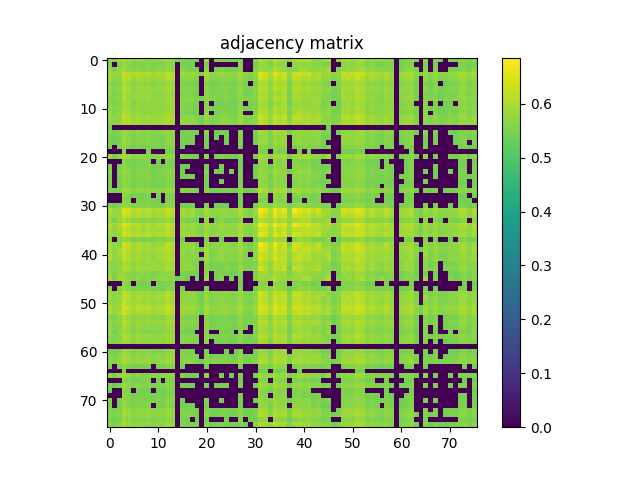

The table this chart was drawn from, first rows:
5.851499999999999480e-01, 5.516900000000000137e-01, 5.804399999999999560e-01, 5.960600000000000342e-01, 5.844500000000000250e-01, 5.641300000000000203e-01, 5.813899999999999624e-01, 5.726400000000000379e-01, 5.653599999999999737e-01, 5.638100000000000334e-01, 5.734000000000000208e-01, 5.809999999999999609e-01, 5.834599999999999786e-01, 5.761100000000000110e-01, 5.446600000000000330e-01, 5.620199999999999640e-01, 5.486199999999999966e-01, 5.469300000000000272e-01, 5.562399999999999567e-01, 0.000000000000000000e+00, 5.858900000000000219e-01, 0.000000000000000000e+00, 5.538399999999999990e-01, 5.644000000000000128e-01
5.516900000000000137e-01, 0.000000000000000000e+00, 5.504499999999999948e-01, 5.785400000000000542e-01, 5.656999999999999806e-01, 5.494799999999999685e-01, 5.589899999999999869e-01, 5.547600000000000309e-01, 5.612000000000000322e-01, 5.490399999999999725e-01, 5.553399999999999448e-01, 5.489100000000000090e-01, 5.666700000000000070e-01, 5.641899999999999693e-01, 0.000000000000000000e+00, 5.468199999999999728e-01, 5.418199999999999683e-01, 5.414099999999999469e-01, 0.000000000000000000e+00, 0.000000000000000000e+00, 5.475700000000000012e-01, 0.000000000000000000e+00, 0.000000000000000000e+00, 0.000000000000000000e+00
5.804300000000000015e-01, 5.504599999999999493e-01, 5.836200000000000276e-01, 5.888900000000000245e-01, 5.678100000000000369e-01, 5.608199999999999852e-01, 5.680100000000000149e-01, 5.573599999999999666e-01, 5.654799999999999827e-01, 5.547999999999999599e-01, 5.659600000000000186e-01, 5.665400000000000436e-01, 5.735700000000000243e-01, 5.719999999999999529e-01, 0.000000000000000000e+00, 5.616600000000000481e-01, 5.543099999999999694e-01, 5.487100000000000311e-01, 5.525999999999999801e-01, 0.000000000000000000e+00, 5.745500000000000052e-01, 0.000000000000000000e+00, 5.489500000000000490e-01, 5.560500000000000442e-01
5.960600000000000342e-01, 5.785400000000000542e-01, 5.888900000000000245e-01, 6.237399999999999611e-01, 6.165000000000000480e-01, 6.011999999999999567e-01, 6.080999999999999739e-01, 6.003199999999999648e-01, 6.069200000000000150e-01, 5.877400000000000402e-01, 5.986700000000000355e-01, 5.957599999999999563e-01, 6.204199999999999715e-01, 6.076000000000000290e-01, 0.000000000000000000e+00, 5.833700000000000552e-01, 5.785500000000000087e-01, 5.844500000000000250e-01, 5.699300000000000477e-01, 5.539800000000000280e-01, 5.950499999999999678e-01, 5.658499999999999641e-01, 5.734500000000000153e-01, 5.818999999999999728e-01
5.844500000000000250e-01, 5.656999999999999806e-01, 5.678100000000000369e-01, 6.165000000000000480e-01, 6.108700000000000241e-01, 5.791899999999999826e-01, 6.000400000000000178e-01, 5.838100000000000511e-01, 5.876000000000000112e-01, 5.889499999999999735e-01, 5.862800000000000233e-01, 5.924899999999999611e-01, 6.073300000000000365e-01, 6.031699999999999839e-01, 0.000000000000000000e+00, 5.723700000000000454e-01, 5.670800000000000285e-01, 5.686299999999999688e-01, 5.601199999999999513e-01, 0.000000000000000000e+00, 5.826599999999999557e-01, 5.528800000000000381e-01, 5.554000000000000048e-01, 5.670899999999999830e-01
5.641300000000000203e-01, 5.494799999999999685e-01, 5.608199999999999852e-01, 6.011999999999999567e-01, 5.792000000000000481e-01, 5.643700000000000383e-01, 5.721100000000000074e-01, 5.694299999999999917e-01, 5.741699999999999582e-01, 5.559600000000000097e-01, 5.668800000000000505e-01, 5.627600000000000380e-01, 5.814799999999999969e-01, 5.790100000000000247e-01, 0.000000000000000000e+00, 5.560399999999999787e-01, 5.507499999999999618e-01, 5.536799999999999500e-01, 5.427800000000000402e-01, 0.000000000000000000e+00, 5.573399999999999466e-01, 5.428300000000000347e-01, 5.485900000000000221e-01, 5.512700000000000378e-01
5.813899999999999624e-01, 5.590000000000000524e-01, 5.680100000000000149e-01, 6.080999999999999739e-01, 6.000400000000000178e-01, 5.721100000000000074e-01, 5.881899999999999906e-01, 5.791899999999999826e-01, 5.798400000000000221e-01, 5.757999999999999785e-01, 5.797299999999999676e-01, 5.811600000000000099e-01, 5.946000000000000174e-01, 5.942300000000000360e-01, 0.000000000000000000e+00, 5.669800000000000395e-01, 5.603000000000000203e-01, 5.603500000000000147e-01, 5.537400000000000100e-01, 0.000000000000000000e+00, 5.771600000000000064e-01, 5.490099999999999980e-01, 5.532700000000000395e-01, 5.615700000000000136e-01
5.726400000000000379e-01, 5.547600000000000309e-01, 5.573599999999999666e-01, 6.003300000000000303e-01, 5.838100000000000511e-01, 5.694299999999999917e-01, 5.791899999999999826e-01, 5.787999999999999812e-01, 5.785099999999999687e-01, 5.641000000000000458e-01, 5.674599999999999644e-01, 5.712800000000000100e-01, 5.862600000000000033e-01, 5.749400000000000066e-01, 0.000000000000000000e+00, 5.558600000000000207e-01, 5.617499999999999716e-01, 5.593799999999999883e-01, 5.423999999999999932e-01, 0.000000000000000000e+00, 5.657200000000000006e-01, 5.526200000000000001e-01, 5.542899999999999494e-01, 5.556200000000000028e-01
5.653599999999999737e-01, 5.612000000000000322e-01, 5.654799999999999827e-01, 6.069200000000000150e-01, 5.875899999999999457e-01, 5.741699999999999582e-01, 5.798299999999999566e-01, 5.785099999999999687e-01, 5.855799999999999894e-01, 5.689800000000000413e-01, 5.752300000000000191e-01, 5.682300000000000129e-01, 5.901199999999999779e-01, 5.824599999999999778e-01, 0.000000000000000000e+00, 5.636499999999999844e-01, 5.687499999999999778e-01, 5.647799999999999487e-01, 5.522799999999999931e-01, 5.415499999999999758e-01, 5.653700000000000392e-01, 5.528899999999999926e-01, 5.572000000000000286e-01, 5.535700000000000065e-01
5.638100000000000334e-01, 5.490399999999999725e-01, 5.547999999999999599e-01, 5.877400000000000402e-01, 5.889499999999999735e-01, 5.559600000000000097e-01, 5.757999999999999785e-01, 5.641000000000000458e-01, 5.689800000000000413e-01, 5.683300000000000018e-01, 5.689600000000000213e-01, 5.687699999999999978e-01, 5.800600000000000200e-01, 5.865000000000000213e-01, 0.000000000000000000e+00, 5.604999999999999982e-01, 5.491399999999999615e-01, 5.491200000000000525e-01, 5.466299999999999493e-01, 0.000000000000000000e+00, 5.632800000000000029e-01, 0.000000000000000000e+00, 5.411500000000000199e-01, 5.435100000000000486e-01
5.734000000000000208e-01, 5.553399999999999448e-01, 5.659699999999999731e-01, 5.986700000000000355e-01, 5.862800000000000233e-01, 5.668800000000000505e-01, 5.797299999999999676e-01, 5.674599999999999644e-01, 5.752300000000000191e-01, 5.689600000000000213e-01, 5.725500000000000034e-01, 5.710300000000000376e-01, 5.842699999999999561e-01, 5.841600000000000126e-01, 0.000000000000000000e+00, 5.602300000000000058e-01, 5.559199999999999697e-01, 5.537600000000000300e-01, 5.523000000000000131e-01, 0.000000000000000000e+00, 5.662399999999999656e-01, 5.442200000000000371e-01, 5.496299999999999519e-01, 5.542399999999999549e-01
5.810100000000000264e-01, 5.489100000000000090e-01, 5.665400000000000436e-01, 5.957599999999999563e-01, 5.924899999999999611e-01, 5.627600000000000380e-01, 5.811600000000000099e-01, 5.712800000000000100e-01, 5.682399999999999674e-01, 5.687699999999999978e-01, 5.710300000000000376e-01, 5.770499999999999519e-01, 5.866799999999999793e-01, 5.882899999999999796e-01, 0.000000000000000000e+00, 5.608600000000000252e-01, 5.473299999999999832e-01, 5.483000000000000096e-01, 5.456100000000000394e-01, 0.000000000000000000e+00, 5.764700000000000379e-01, 0.000000000000000000e+00, 5.455400000000000249e-01, 5.577499999999999680e-01
5.834599999999999786e-01, 5.666700000000000070e-01, 5.735700000000000243e-01, 6.204199999999999715e-01, 6.073300000000000365e-01, 5.814799999999999969e-01, 5.946000000000000174e-01, 5.862600000000000033e-01, 5.901199999999999779e-01, 5.800699999999999745e-01, 5.842699999999999561e-01, 5.866799999999999793e-01, 6.043399999999999883e-01, 5.976099999999999746e-01, 0.000000000000000000e+00, 5.753500000000000281e-01, 5.688600000000000323e-01, 5.722899999999999654e-01, 5.558300000000000463e-01, 5.430500000000000327e-01, 5.782399999999999762e-01, 5.571899999999999631e-01, 5.602399999999999602e-01, 5.666299999999999670e-01
5.761100000000000110e-01, 5.641899999999999693e-01, 5.719999999999999529e-01, 6.076000000000000290e-01, 6.031699999999999839e-01, 5.790100000000000247e-01, 5.942300000000000360e-01, 5.749400000000000066e-01, 5.824599999999999778e-01, 5.865000000000000213e-01, 5.841600000000000126e-01, 5.882899999999999796e-01, 5.976099999999999746e-01, 5.932300000000000351e-01, 0.000000000000000000e+00, 5.759600000000000275e-01, 5.674900000000000500e-01, 5.667699999999999960e-01, 5.625299999999999745e-01, 5.399000000000000465e-01, 5.749999999999999556e-01, 5.486400000000000166e-01, 5.513299999999999867e-01, 5.673599999999999755e-01
5.446600000000000330e-01, 0.000000000000000000e+00, 0.000000000000000000e+00, 0.000000000000000000e+00, 0.000000000000000000e+00, 0.000000000000000000e+00, 0.000000000000000000e+00, 0.000000000000000000e+00, 0.000000000000000000e+00, 0.000000000000000000e+00, 0.000000000000000000e+00, 0.000000000000000000e+00, 0.000000000000000000e+00, 0.000000000000000000e+00, 0.000000000000000000e+00, 0.000000000000000000e+00, 0.000000000000000000e+00, 0.000000000000000000e+00, 0.000000000000000000e+00, 0.000000000000000000e+00, 0.000000000000000000e+00, 0.000000000000000000e+00, 0.000000000000000000e+00, 0.000000000000000000e+00
5.620199999999999640e-01, 5.468199999999999728e-01, 5.616600000000000481e-01, 5.833700000000000552e-01, 5.723700000000000454e-01, 5.560500000000000442e-01, 5.669800000000000395e-01, 5.558600000000000207e-01, 5.636499999999999844e-01, 5.604999999999999982e-01, 5.602300000000000058e-01, 5.608600000000000252e-01, 5.753500000000000281e-01, 5.759600000000000275e-01, 0.000000000000000000e+00, 5.465799999999999548e-01, 5.508100000000000218e-01, 5.460500000000000353e-01, 5.403599999999999515e-01, 0.000000000000000000e+00, 5.580300000000000260e-01, 0.000000000000000000e+00, 5.404499999999999860e-01, 5.455299999999999594e-01
5.486199999999999966e-01, 5.418199999999999683e-01, 5.543099999999999694e-01, 5.785500000000000087e-01, 5.670800000000000285e-01, 5.507499999999999618e-01, 5.603000000000000203e-01, 5.617499999999999716e-01, 5.687499999999999778e-01, 5.491399999999999615e-01, 5.559199999999999697e-01, 5.473299999999999832e-01, 5.688600000000000323e-01, 5.674900000000000500e-01, 0.000000000000000000e+00, 5.508100000000000218e-01, 5.413000000000000034e-01, 5.454599999999999449e-01, 0.000000000000000000e+00, 0.000000000000000000e+00, 5.488800000000000345e-01, 0.000000000000000000e+00, 5.434400000000000341e-01, 0.000000000000000000e+00
5.469300000000000272e-01, 5.414099999999999469e-01, 5.487100000000000311e-01, 5.844500000000000250e-01, 5.686299999999999688e-01, 5.536799999999999500e-01, 5.603500000000000147e-01, 5.593799999999999883e-01, 5.647799999999999487e-01, 5.491200000000000525e-01, 5.537600000000000300e-01, 5.483000000000000096e-01, 5.722899999999999654e-01, 5.667699999999999960e-01, 0.000000000000000000e+00, 5.460500000000000353e-01, 5.454599999999999449e-01, 5.488800000000000345e-01, 0.000000000000000000e+00, 0.000000000000000000e+00, 5.462900000000000533e-01, 0.000000000000000000e+00, 0.000000000000000000e+00, 0.000000000000000000e+00
5.562399999999999567e-01, 0.000000000000000000e+00, 5.525999999999999801e-01, 5.699300000000000477e-01, 5.601199999999999513e-01, 5.427800000000000402e-01, 5.537400000000000100e-01, 5.423999999999999932e-01, 5.522799999999999931e-01, 5.466299999999999493e-01, 5.522899999999999476e-01, 5.456100000000000394e-01, 5.558300000000000463e-01, 5.625299999999999745e-01, 0.000000000000000000e+00, 5.403599999999999515e-01, 0.000000000000000000e+00, 0.000000000000000000e+00, 0.000000000000000000e+00, 0.000000000000000000e+00, 5.473299999999999832e-01, 0.000000000000000000e+00, 0.000000000000000000e+00, 0.000000000000000000e+00
0.000000000000000000e+00, 0.000000000000000000e+00, 0.000000000000000000e+00, 5.539800000000000280e-01, 0.000000000000000000e+00, 0.000000000000000000e+00, 0.000000000000000000e+00, 0.000000000000000000e+00, 5.415499999999999758e-01, 0.000000000000000000e+00, 0.000000000000000000e+00, 0.000000000000000000e+00, 5.430500000000000327e-01, 5.399000000000000465e-01, 0.000000000000000000e+00, 0.000000000000000000e+00, 0.000000000000000000e+00, 0.000000000000000000e+00, 0.000000000000000000e+00, 0.000000000000000000e+00, 0.000000000000000000e+00, 0.000000000000000000e+00, 0.000000000000000000e+00, 0.000000000000000000e+00
5.858900000000000219e-01, 5.475700000000000012e-01, 5.745500000000000052e-01, 5.950499999999999678e-01, 5.826599999999999557e-01, 5.573399999999999466e-01, 5.771600000000000064e-01, 5.657200000000000006e-01, 5.653700000000000392e-01, 5.632800000000000029e-01, 5.662399999999999656e-01, 5.764700000000000379e-01, 5.782399999999999762e-01, 5.749999999999999556e-01, 0.000000000000000000e+00, 5.580300000000000260e-01, 5.488800000000000345e-01, 5.462900000000000533e-01, 5.473299999999999832e-01, 0.000000000000000000e+00, 5.772500000000000409e-01, 0.000000000000000000e+00, 5.471099999999999852e-01, 5.605200000000000182e-01
0.000000000000000000e+00, 0.000000000000000000e+00, 0.000000000000000000e+00, 5.658499999999999641e-01, 5.528800000000000381e-01, 5.428300000000000347e-01, 5.490099999999999980e-01, 5.526200000000000001e-01, 5.528899999999999926e-01, 0.000000000000000000e+00, 5.442200000000000371e-01, 0.000000000000000000e+00, 5.572000000000000286e-01, 5.486400000000000166e-01, 0.000000000000000000e+00, 0.000000000000000000e+00, 0.000000000000000000e+00, 0.000000000000000000e+00, 0.000000000000000000e+00, 0.000000000000000000e+00, 0.000000000000000000e+00, 0.000000000000000000e+00, 0.000000000000000000e+00, 0.000000000000000000e+00
5.538399999999999990e-01, 0.000000000000000000e+00, 5.489500000000000490e-01, 5.734500000000000153e-01, 5.554000000000000048e-01, 5.485900000000000221e-01, 5.532700000000000395e-01, 5.542899999999999494e-01, 5.572000000000000286e-01, 5.411500000000000199e-01, 5.496400000000000174e-01, 5.455400000000000249e-01, 5.602399999999999602e-01, 5.513299999999999867e-01, 0.000000000000000000e+00, 5.404499999999999860e-01, 5.434400000000000341e-01, 0.000000000000000000e+00, 0.000000000000000000e+00, 0.000000000000000000e+00, 5.471099999999999852e-01, 0.000000000000000000e+00, 0.000000000000000000e+00, 5.402900000000000480e-01
5.644000000000000128e-01, 0.000000000000000000e+00, 5.560500000000000442e-01, 5.818999999999999728e-01, 5.670899999999999830e-01, 5.512700000000000378e-01, 5.615700000000000136e-01, 5.556200000000000028e-01, 5.535700000000000065e-01, 5.435100000000000486e-01, 5.542399999999999549e-01, 5.577499999999999680e-01, 5.666299999999999670e-01, 5.673599999999999755e-01, 0.000000000000000000e+00, 5.455299999999999594e-01, 0.000000000000000000e+00, 0.000000000000000000e+00, 0.000000000000000000e+00, 0.000000000000000000e+00, 5.605200000000000182e-01, 0.000000000000000000e+00, 5.402900000000000480e-01, 5.475400000000000267e-01
5.487199999999999855e-01, 0.000000000000000000e+00, 5.455400000000000249e-01, 5.766900000000000359e-01, 5.640600000000000058e-01, 5.514599999999999502e-01, 5.582700000000000440e-01, 5.579199999999999715e-01, 5.597999999999999643e-01, 5.476799999999999446e-01, 5.519199999999999662e-01, 5.491300000000000070e-01, 5.655700000000000172e-01, 5.616400000000000281e-01, 0.000000000000000000e+00, 5.418899999999999828e-01, 5.448600000000000110e-01, 5.412000000000000144e-01, 0.000000000000000000e+00, 0.000000000000000000e+00, 5.465499999999999803e-01, 0.000000000000000000e+00, 0.000000000000000000e+00, 0.000000000000000000e+00
5.568499999999999561e-01, 0.000000000000000000e+00, 5.468300000000000383e-01, 5.715400000000000480e-01, 5.602300000000000058e-01, 5.448800000000000310e-01, 5.549699999999999633e-01, 5.515099999999999447e-01, 5.498600000000000154e-01, 5.410899999999999599e-01, 5.497499999999999609e-01, 5.512899999999999467e-01, 5.592599999999999794e-01, 5.559600000000000097e-01, 0.000000000000000000e+00, 0.000000000000000000e+00, 0.000000000000000000e+00, 0.000000000000000000e+00, 0.000000000000000000e+00, 0.000000000000000000e+00, 5.486499999999999710e-01, 0.000000000000000000e+00, 0.000000000000000000e+00, 5.420399999999999663e-01
5.412799999999999834e-01, 0.000000000000000000e+00, 5.412299999999999889e-01, 5.741600000000000037e-01, 5.578800000000000425e-01, 5.451700000000000434e-01, 5.523599999999999621e-01, 5.523599999999999621e-01, 5.550599999999999978e-01, 5.419100000000000028e-01, 5.482700000000000351e-01, 5.449000000000000510e-01, 5.594900000000000428e-01, 5.563399999999999457e-01, 0.000000000000000000e+00, 0.000000000000000000e+00, 0.000000000000000000e+00, 0.000000000000000000e+00, 0.000000000000000000e+00, 0.000000000000000000e+00, 5.406199999999999894e-01, 0.000000000000000000e+00, 0.000000000000000000e+00, 0.000000000000000000e+00
5.613399999999999501e-01, 5.526999999999999691e-01, 5.580500000000000460e-01, 5.934599999999999875e-01, 5.856500000000000039e-01, 5.641000000000000458e-01, 5.762399999999999745e-01, 5.731399999999999828e-01, 5.745799999999999796e-01, 5.671500000000000430e-01, 5.693500000000000227e-01, 5.692399999999999682e-01, 5.837099999999999511e-01, 5.798600000000000421e-01, 0.000000000000000000e+00, 5.594299999999999828e-01, 5.556200000000000028e-01, 5.556499999999999773e-01, 5.481200000000000516e-01, 0.000000000000000000e+00, 5.620199999999999640e-01, 5.431000000000000272e-01, 5.456100000000000394e-01, 5.494799999999999685e-01
0.000000000000000000e+00, 0.000000000000000000e+00, 0.000000000000000000e+00, 5.701000000000000512e-01, 5.548999999999999488e-01, 5.428600000000000092e-01, 5.489699999999999580e-01, 5.422000000000000153e-01, 5.525799999999999601e-01, 0.000000000000000000e+00, 5.465700000000000003e-01, 0.000000000000000000e+00, 5.570699999999999541e-01, 5.532700000000000395e-01, 0.000000000000000000e+00, 0.000000000000000000e+00, 0.000000000000000000e+00, 0.000000000000000000e+00, 0.000000000000000000e+00, 0.000000000000000000e+00, 0.000000000000000000e+00, 0.000000000000000000e+00, 0.000000000000000000e+00, 0.000000000000000000e+00
0.000000000000000000e+00, 0.000000000000000000e+00, 0.000000000000000000e+00, 5.598400000000000043e-01, 5.522500000000000187e-01, 0.000000000000000000e+00, 5.468699999999999672e-01, 5.436400000000000121e-01, 5.500199999999999534e-01, 5.457600000000000229e-01, 5.456600000000000339e-01, 0.000000000000000000e+00, 5.518300000000000427e-01, 5.550399999999999778e-01, 0.000000000000000000e+00, 0.000000000000000000e+00, 0.000000000000000000e+00, 0.000000000000000000e+00, 0.000000000000000000e+00, 0.000000000000000000e+00, 0.000000000000000000e+00, 0.000000000000000000e+00, 0.000000000000000000e+00, 0.000000000000000000e+00
5.588100000000000289e-01, 5.411599999999999744e-01, 5.552399999999999558e-01, 5.807099999999999485e-01, 5.676799999999999624e-01, 5.529199999999999671e-01, 5.622399999999999620e-01, 5.613500000000000156e-01, 5.610500000000000487e-01, 5.499600000000000044e-01, 5.560899999999999732e-01, 5.566299999999999581e-01, 5.689400000000000013e-01, 5.634099999999999664e-01, 0.000000000000000000e+00, 5.459100000000000064e-01, 5.439199999999999591e-01, 5.431500000000000217e-01, 0.000000000000000000e+00, 0.000000000000000000e+00, 5.551899999999999613e-01, 0.000000000000000000e+00, 5.404999999999999805e-01, 5.462099999999999733e-01
6.088999999999999968e-01, 5.787299999999999667e-01, 5.831199999999999717e-01, 6.527600000000000069e-01, 6.368099999999999872e-01, 6.020499999999999741e-01, 6.194499999999999451e-01, 6.018700000000000161e-01, 6.101699999999999902e-01, 5.935200000000000475e-01, 6.031999999999999584e-01, 6.047299999999999898e-01, 6.338099999999999845e-01, 6.186199999999999477e-01, 0.000000000000000000e+00, 5.904899999999999594e-01, 5.762800000000000145e-01, 5.897200000000000220e-01, 5.609199999999999742e-01, 5.521899999999999586e-01, 5.963500000000000467e-01, 5.694399999999999462e-01, 5.715900000000000425e-01, 5.800800000000000400e-01
5.816099999999999604e-01, 5.738199999999999967e-01, 5.807099999999999485e-01, 6.313100000000000378e-01, 6.162900000000000045e-01, 5.931400000000000006e-01, 6.032699999999999729e-01, 5.994199999999999529e-01, 6.003600000000000048e-01, 5.834000000000000297e-01, 5.949900000000000189e-01, 5.914099999999999913e-01, 6.126599999999999824e-01, 6.039099999999999469e-01, 0.000000000000000000e+00, 5.883399999999999741e-01, 5.760499999999999510e-01, 5.854200000000000514e-01, 5.612800000000000011e-01, 5.486100000000000421e-01, 5.820699999999999763e-01, 5.662800000000000056e-01, 5.655900000000000372e-01, 5.718999999999999639e-01
5.808999999999999719e-01, 5.466900000000000093e-01, 5.753300000000000081e-01, 5.997200000000000308e-01, 5.801300000000000345e-01, 5.627799999999999470e-01, 5.743899999999999562e-01, 5.607900000000000107e-01, 5.653200000000000447e-01, 5.554799999999999738e-01, 5.666099999999999470e-01, 5.728799999999999448e-01, 5.790999999999999481e-01, 5.678600000000000314e-01, 0.000000000000000000e+00, 5.566499999999999782e-01, 5.482500000000000151e-01, 5.488399999999999945e-01, 5.429500000000000437e-01, 0.000000000000000000e+00, 5.676799999999999624e-01, 0.000000000000000000e+00, 5.455999999999999739e-01, 5.632000000000000339e-01
6.083300000000000374e-01, 5.837900000000000311e-01, 6.026500000000000190e-01, 6.565499999999999670e-01, 6.337500000000000355e-01, 6.069299999999999695e-01, 6.194300000000000361e-01, 5.961300000000000487e-01, 6.151999999999999691e-01, 5.873500000000000387e-01, 6.104000000000000536e-01, 6.014800000000000146e-01, 6.297599999999999865e-01, 6.175100000000000033e-01, 0.000000000000000000e+00, 5.943199999999999594e-01, 5.785900000000000487e-01, 5.916799999999999837e-01, 5.738299999999999512e-01, 5.582700000000000440e-01, 5.926399999999999446e-01, 5.753300000000000081e-01, 5.742899999999999672e-01, 5.902100000000000124e-01
5.916500000000000092e-01, 5.716299999999999715e-01, 5.878200000000000092e-01, 6.254899999999999904e-01, 6.094899999999999762e-01, 5.940299999999999470e-01, 6.022300000000000431e-01, 5.831499999999999462e-01, 5.980100000000000415e-01, 5.860400000000000054e-01, 5.922800000000000287e-01, 5.925799999999999956e-01, 6.101100000000000412e-01, 5.999100000000000543e-01, 0.000000000000000000e+00, 5.789699999999999847e-01, 5.749499999999999611e-01, 5.748100000000000431e-01, 5.664099999999999691e-01, 5.492399999999999505e-01, 5.825900000000000523e-01, 5.574700000000000211e-01, 5.633200000000000429e-01, 5.769100000000000339e-01
5.898700000000000054e-01, 5.750899999999999901e-01, 5.834099999999999842e-01, 6.356899999999999773e-01, 6.215899999999999759e-01, 5.983199999999999630e-01, 6.105500000000000371e-01, 6.022100000000000231e-01, 6.061499999999999666e-01, 5.951600000000000223e-01, 6.004099999999999993e-01, 5.991800000000000459e-01, 6.209700000000000220e-01, 6.124899999999999789e-01, 0.000000000000000000e+00, 5.878700000000000037e-01, 5.827200000000000157e-01, 5.837599999999999456e-01, 5.663599999999999746e-01, 5.522299999999999986e-01, 5.925200000000000466e-01, 5.668400000000000105e-01, 5.706099999999999506e-01, 5.736599999999999477e-01
5.579600000000000115e-01, 0.000000000000000000e+00, 5.575499999999999901e-01, 5.772599999999999953e-01, 5.648300000000000542e-01, 5.484799999999999676e-01, 5.575900000000000301e-01, 5.464900000000000313e-01, 5.522799999999999931e-01, 5.425499999999999767e-01, 5.572399999999999576e-01, 5.529300000000000326e-01, 5.597900000000000098e-01, 5.700100000000000167e-01, 0.000000000000000000e+00, 5.476600000000000357e-01, 0.000000000000000000e+00, 0.000000000000000000e+00, 0.000000000000000000e+00, 0.000000000000000000e+00, 5.513799999999999812e-01, 0.000000000000000000e+00, 0.000000000000000000e+00, 5.439300000000000246e-01
5.963800000000000212e-01, 5.690199999999999703e-01, 5.622500000000000275e-01, 6.365800000000000347e-01, 6.183899999999999952e-01, 5.826599999999999557e-01, 6.051800000000000512e-01, 5.897900000000000365e-01, 5.931699999999999751e-01, 5.781100000000000128e-01, 5.878100000000000547e-01, 5.876900000000000457e-01, 6.204899999999999860e-01, 6.046799999999999953e-01, 0.000000000000000000e+00, 5.738400000000000167e-01, 5.695299999999999807e-01, 5.776700000000000168e-01, 5.444799999999999640e-01, 0.000000000000000000e+00, 5.784000000000000252e-01, 5.586499999999999799e-01, 5.627799999999999470e-01, 5.622099999999999875e-01
5.997999999999999998e-01, 5.756900000000000350e-01, 5.897299999999999764e-01, 6.357000000000000428e-01, 6.145899999999999697e-01, 5.949799999999999534e-01, 6.060400000000000231e-01, 5.890499999999999625e-01, 5.980900000000000105e-01, 5.862100000000000088e-01, 5.940400000000000125e-01, 6.008700000000000152e-01, 6.159900000000000375e-01, 5.974399999999999711e-01, 0.000000000000000000e+00, 5.769900000000000029e-01, 5.704200000000000381e-01, 5.784500000000000197e-01, 5.610199999999999632e-01, 5.462000000000000188e-01, 5.899999999999999689e-01, 5.587800000000000544e-01, 5.624299999999999855e-01, 5.805299999999999905e-01
5.980900000000000105e-01, 5.664799999999999836e-01, 5.900100000000000344e-01, 6.170799999999999619e-01, 5.997700000000000253e-01, 5.809999999999999609e-01, 5.940100000000000380e-01, 5.814099999999999824e-01, 5.820400000000000018e-01, 5.741699999999999582e-01, 5.850899999999999990e-01, 5.936500000000000110e-01, 5.998999999999999888e-01, 5.937799999999999745e-01, 0.000000000000000000e+00, 5.731699999999999573e-01, 5.620000000000000551e-01, 5.652800000000000047e-01, 5.601699999999999458e-01, 0.000000000000000000e+00, 5.898999999999999799e-01, 5.488800000000000345e-01, 5.598400000000000043e-01, 5.774599999999999733e-01
6.048599999999999532e-01, 5.697799999999999532e-01, 5.807999999999999829e-01, 6.316699999999999537e-01, 6.074000000000000510e-01, 5.868100000000000538e-01, 5.989200000000000079e-01, 5.839999999999999636e-01, 5.891600000000000170e-01, 5.722300000000000164e-01, 5.889400000000000190e-01, 5.931600000000000206e-01, 6.072699999999999765e-01, 6.034000000000000474e-01, 0.000000000000000000e+00, 5.677200000000000024e-01, 5.702300000000000146e-01, 5.669300000000000450e-01, 5.590000000000000524e-01, 5.437699999999999756e-01, 5.896000000000000130e-01, 5.575499999999999901e-01, 5.674099999999999699e-01, 5.801600000000000090e-01
5.663599999999999746e-01, 5.617600000000000371e-01, 5.719999999999999529e-01, 5.992800000000000349e-01, 5.938200000000000145e-01, 5.729699999999999793e-01, 5.849600000000000355e-01, 5.768499999999999739e-01, 5.827499999999999902e-01, 5.785400000000000542e-01, 5.810699999999999754e-01, 5.759300000000000530e-01, 5.906400000000000539e-01, 5.936299999999999910e-01, 0.000000000000000000e+00, 5.736700000000000133e-01, 5.629800000000000360e-01, 5.581000000000000405e-01, 5.595799999999999663e-01, 0.000000000000000000e+00, 5.684399999999999453e-01, 5.448899999999999855e-01, 5.486900000000000110e-01, 5.531099999999999905e-01
5.731300000000000283e-01, 5.642700000000000493e-01, 5.762800000000000145e-01, 6.069099999999999495e-01, 6.026799999999999935e-01, 5.736099999999999532e-01, 5.922300000000000342e-01, 5.805500000000000105e-01, 5.839100000000000401e-01, 5.862000000000000544e-01, 5.795299999999999896e-01, 5.811300000000000354e-01, 6.013899999999999801e-01, 5.956900000000000528e-01, 0.000000000000000000e+00, 5.772300000000000209e-01, 5.723300000000000054e-01, 5.742699999999999472e-01, 5.569600000000000106e-01, 0.000000000000000000e+00, 5.749100000000000321e-01, 5.506499999999999728e-01, 5.538800000000000390e-01, 5.499699999999999589e-01
5.764599999999999724e-01, 5.503599999999999604e-01, 5.739100000000000312e-01, 5.866500000000000048e-01, 5.662199999999999456e-01, 5.600800000000000223e-01, 5.649800000000000377e-01, 5.646700000000000053e-01, 5.666700000000000070e-01, 5.486499999999999710e-01, 5.602599999999999802e-01, 5.630500000000000504e-01, 5.701699999999999546e-01, 5.654200000000000337e-01, 0.000000000000000000e+00, 5.505400000000000293e-01, 5.419300000000000228e-01, 5.463700000000000223e-01, 5.434700000000000086e-01, 0.000000000000000000e+00, 5.659999999999999476e-01, 0.000000000000000000e+00, 5.445600000000000440e-01, 5.505499999999999838e-01
5.960999999999999632e-01, 5.486600000000000366e-01, 5.925300000000000011e-01, 5.882500000000000506e-01, 5.756900000000000350e-01, 5.567999999999999616e-01, 5.736700000000000133e-01, 5.559699999999999642e-01, 5.599699999999999678e-01, 5.594599999999999573e-01, 5.666799999999999615e-01, 5.803199999999999470e-01, 5.727600000000000469e-01, 5.682300000000000129e-01, 5.428800000000000292e-01, 5.614700000000000246e-01, 5.401000000000000245e-01, 0.000000000000000000e+00, 5.537199999999999900e-01, 0.000000000000000000e+00, 5.909999999999999698e-01, 0.000000000000000000e+00, 5.446600000000000330e-01, 5.663599999999999746e-01
0.000000000000000000e+00, 0.000000000000000000e+00, 0.000000000000000000e+00, 5.687400000000000233e-01, 5.553700000000000303e-01, 0.000000000000000000e+00, 5.475600000000000467e-01, 5.460099999999999953e-01, 5.482599999999999696e-01, 0.000000000000000000e+00, 5.437600000000000211e-01, 5.424499999999999877e-01, 5.524499999999999966e-01, 5.541399999999999659e-01, 0.000000000000000000e+00, 0.000000000000000000e+00, 0.000000000000000000e+00, 0.000000000000000000e+00, 0.000000000000000000e+00, 0.000000000000000000e+00, 0.000000000000000000e+00, 0.000000000000000000e+00, 0.000000000000000000e+00, 0.000000000000000000e+00
5.585299999999999709e-01, 0.000000000000000000e+00, 5.570399999999999796e-01, 5.774399999999999533e-01, 5.578400000000000025e-01, 5.495400000000000285e-01, 5.548600000000000199e-01, 5.498499999999999499e-01, 5.542000000000000259e-01, 5.398699999999999610e-01, 5.506699999999999928e-01, 5.487699999999999800e-01, 5.609800000000000342e-01, 5.576200000000000045e-01, 0.000000000000000000e+00, 5.426400000000000112e-01, 0.000000000000000000e+00, 0.000000000000000000e+00, 0.000000000000000000e+00, 0.000000000000000000e+00, 5.492899999999999450e-01, 0.000000000000000000e+00, 0.000000000000000000e+00, 0.000000000000000000e+00
5.833899999999999642e-01, 5.662199999999999456e-01, 5.712500000000000355e-01, 6.205300000000000260e-01, 6.060900000000000176e-01, 5.845399999999999485e-01, 5.938499999999999890e-01, 5.943800000000000194e-01, 5.937700000000000200e-01, 5.789199999999999902e-01, 5.858200000000000074e-01, 5.856400000000000494e-01, 6.065800000000000081e-01, 5.949400000000000244e-01, 0.000000000000000000e+00, 5.732599999999999918e-01, 5.720800000000000329e-01, 5.752699999999999481e-01, 5.537100000000000355e-01, 5.422000000000000153e-01, 5.824500000000000233e-01, 5.593900000000000539e-01, 5.627900000000000125e-01, 5.656700000000000061e-01
5.912699999999999623e-01, 5.688699999999999868e-01, 5.801600000000000090e-01, 6.155699999999999505e-01, 6.134500000000000508e-01, 5.788100000000000467e-01, 6.006799999999999917e-01, 5.829199999999999937e-01, 5.883199999999999541e-01, 5.888499999999999845e-01, 5.915200000000000458e-01, 5.906900000000000484e-01, 6.055000000000000382e-01, 6.025000000000000355e-01, 0.000000000000000000e+00, 5.775700000000000278e-01, 5.690699999999999648e-01, 5.697400000000000242e-01, 5.663200000000000456e-01, 5.399800000000000155e-01, 5.869199999999999973e-01, 5.533599999999999630e-01, 5.588100000000000289e-01, 5.687100000000000488e-01
5.805000000000000160e-01, 5.627199999999999980e-01, 5.773899999999999588e-01, 6.219000000000000083e-01, 5.991100000000000314e-01, 5.840999999999999526e-01, 5.900400000000000089e-01, 5.832399999999999807e-01, 5.921399999999999997e-01, 5.681199999999999584e-01, 5.849299999999999500e-01, 5.755400000000000515e-01, 6.012999999999999456e-01, 5.951400000000000023e-01, 0.000000000000000000e+00, 5.727999999999999758e-01, 5.685799999999999743e-01, 5.714399999999999480e-01, 5.574200000000000266e-01, 5.447199999999999820e-01, 5.750300000000000411e-01, 5.568400000000000016e-01, 5.641899999999999693e-01, 5.650300000000000322e-01
5.977400000000000491e-01, 5.808699999999999974e-01, 5.854899999999999549e-01, 6.372400000000000286e-01, 6.248299999999999965e-01, 5.951199999999999823e-01, 6.111699999999999910e-01, 6.036700000000000399e-01, 6.060499999999999776e-01, 5.949400000000000244e-01, 6.011499999999999622e-01, 6.006500000000000172e-01, 6.231799999999999562e-01, 6.133699999999999708e-01, 0.000000000000000000e+00, 5.860400000000000054e-01, 5.824700000000000433e-01, 5.849499999999999700e-01, 5.713500000000000245e-01, 5.506999999999999673e-01, 5.948600000000000554e-01, 5.666299999999999670e-01, 5.716999999999999860e-01, 5.793000000000000371e-01
6.017700000000000271e-01, 5.737900000000000222e-01, 5.965000000000000302e-01, 6.282699999999999951e-01, 6.101299999999999502e-01, 5.864099999999999868e-01, 6.014800000000000146e-01, 5.934500000000000330e-01, 5.946299999999999919e-01, 5.845599999999999685e-01, 5.913000000000000478e-01, 5.961400000000000032e-01, 6.109499999999999931e-01, 6.053300000000000347e-01, 0.000000000000000000e+00, 5.858600000000000474e-01, 5.764599999999999724e-01, 5.782899999999999707e-01, 5.637299999999999534e-01, 5.437999999999999501e-01, 5.959499999999999797e-01, 5.594200000000000284e-01, 5.684799999999999853e-01, 5.766900000000000359e-01
5.633299999999999974e-01, 5.532500000000000195e-01, 5.659800000000000386e-01, 5.978299999999999725e-01, 5.804599999999999760e-01, 5.665499999999999980e-01, 5.742500000000000382e-01, 5.689600000000000213e-01, 5.786299999999999777e-01, 5.597999999999999643e-01, 5.705500000000000016e-01, 5.602599999999999802e-01, 5.821499999999999453e-01, 5.782599999999999962e-01, 0.000000000000000000e+00, 5.589199999999999724e-01, 5.523400000000000531e-01, 5.553000000000000158e-01, 5.491800000000000015e-01, 0.000000000000000000e+00, 5.593299999999999939e-01, 5.451899999999999524e-01, 5.492000000000000215e-01, 5.469000000000000528e-01
5.785900000000000487e-01, 5.606900000000000217e-01, 5.754200000000000426e-01, 6.057000000000000162e-01, 5.966299999999999937e-01, 5.716599999999999460e-01, 5.862600000000000033e-01, 5.688299999999999468e-01, 5.820400000000000018e-01, 5.745900000000000452e-01, 5.802399999999999780e-01, 5.756299999999999750e-01, 5.914700000000000513e-01, 5.925599999999999756e-01, 0.000000000000000000e+00, 5.705400000000000471e-01, 5.623500000000000165e-01, 5.638699999999999823e-01, 5.577999999999999625e-01, 0.000000000000000000e+00, 5.732099999999999973e-01, 5.456400000000000139e-01, 5.501599999999999824e-01, 5.566600000000000437e-01
5.686799999999999633e-01, 5.492899999999999450e-01, 5.601599999999999913e-01, 5.953199999999999603e-01, 5.835700000000000331e-01, 5.605099999999999527e-01, 5.760999999999999455e-01, 5.685900000000000398e-01, 5.696499999999999897e-01, 5.636499999999999844e-01, 5.672500000000000320e-01, 5.668800000000000505e-01, 5.816900000000000404e-01, 5.821300000000000363e-01, 0.000000000000000000e+00, 5.595099999999999518e-01, 5.528399999999999981e-01, 5.496600000000000374e-01, 5.452200000000000379e-01, 0.000000000000000000e+00, 5.629100000000000215e-01, 5.410500000000000309e-01, 5.476799999999999446e-01, 5.509100000000000108e-01
5.774200000000000443e-01, 5.409699999999999509e-01, 5.632399999999999629e-01, 5.860899999999999999e-01, 5.788900000000000157e-01, 5.545099999999999474e-01, 5.703700000000000436e-01, 5.578400000000000025e-01, 5.568300000000000471e-01, 5.574000000000000066e-01, 5.613099999999999756e-01, 5.718100000000000405e-01, 5.742899999999999672e-01, 5.745000000000000107e-01, 0.000000000000000000e+00, 5.511700000000000488e-01, 5.412500000000000089e-01, 5.397999999999999465e-01, 0.000000000000000000e+00, 0.000000000000000000e+00, 5.678800000000000514e-01, 0.000000000000000000e+00, 0.000000000000000000e+00, 5.559699999999999642e-01
5.699199999999999822e-01, 5.570300000000000251e-01, 5.614700000000000246e-01, 6.100700000000000012e-01, 5.964199999999999502e-01, 5.721500000000000474e-01, 5.857099999999999529e-01, 5.790199999999999791e-01, 5.825099999999999723e-01, 5.709100000000000286e-01, 5.768499999999999739e-01, 5.741399999999999837e-01, 5.955500000000000238e-01, 5.884099999999999886e-01, 0.000000000000000000e+00, 5.665900000000000380e-01, 5.622300000000000075e-01, 5.641699999999999493e-01, 5.489699999999999580e-01, 0.000000000000000000e+00, 5.673799999999999955e-01, 5.515099999999999447e-01, 5.540500000000000425e-01, 5.565200000000000147e-01
5.643299999999999983e-01, 5.535700000000000065e-01, 5.659899999999999931e-01, 5.860600000000000254e-01, 5.818499999999999783e-01, 5.650600000000000067e-01, 5.758400000000000185e-01, 5.663099999999999801e-01, 5.698699999999999877e-01, 5.693000000000000282e-01, 5.728699999999999903e-01, 5.706799999999999651e-01, 5.772199999999999553e-01, 5.781699999999999617e-01, 0.000000000000000000e+00, 5.635499999999999954e-01, 5.565799999999999637e-01, 5.499000000000000554e-01, 5.558300000000000463e-01, 0.000000000000000000e+00, 5.664299999999999891e-01, 0.000000000000000000e+00, 5.433499999999999996e-01, 5.487999999999999545e-01
0.000000000000000000e+00, 0.000000000000000000e+00, 0.000000000000000000e+00, 0.000000000000000000e+00, 0.000000000000000000e+00, 0.000000000000000000e+00, 0.000000000000000000e+00, 0.000000000000000000e+00, 0.000000000000000000e+00, 0.000000000000000000e+00, 0.000000000000000000e+00, 0.000000000000000000e+00, 0.000000000000000000e+00, 0.000000000000000000e+00, 0.000000000000000000e+00, 0.000000000000000000e+00, 0.000000000000000000e+00, 0.000000000000000000e+00, 0.000000000000000000e+00, 0.000000000000000000e+00, 0.000000000000000000e+00, 0.000000000000000000e+00, 0.000000000000000000e+00, 0.000000000000000000e+00
5.486400000000000166e-01, 5.461300000000000043e-01, 5.498300000000000409e-01, 5.858999999999999764e-01, 5.733500000000000263e-01, 5.556600000000000428e-01, 5.645000000000000018e-01, 5.599300000000000388e-01, 5.651800000000000157e-01, 5.508999999999999453e-01, 5.599199999999999733e-01, 5.540100000000000025e-01, 5.701399999999999801e-01, 5.748199999999999976e-01, 0.000000000000000000e+00, 5.504599999999999493e-01, 5.463200000000000278e-01, 5.464299999999999713e-01, 0.000000000000000000e+00, 0.000000000000000000e+00, 5.488499999999999490e-01, 0.000000000000000000e+00, 0.000000000000000000e+00, 0.000000000000000000e+00
... 15 more rows
